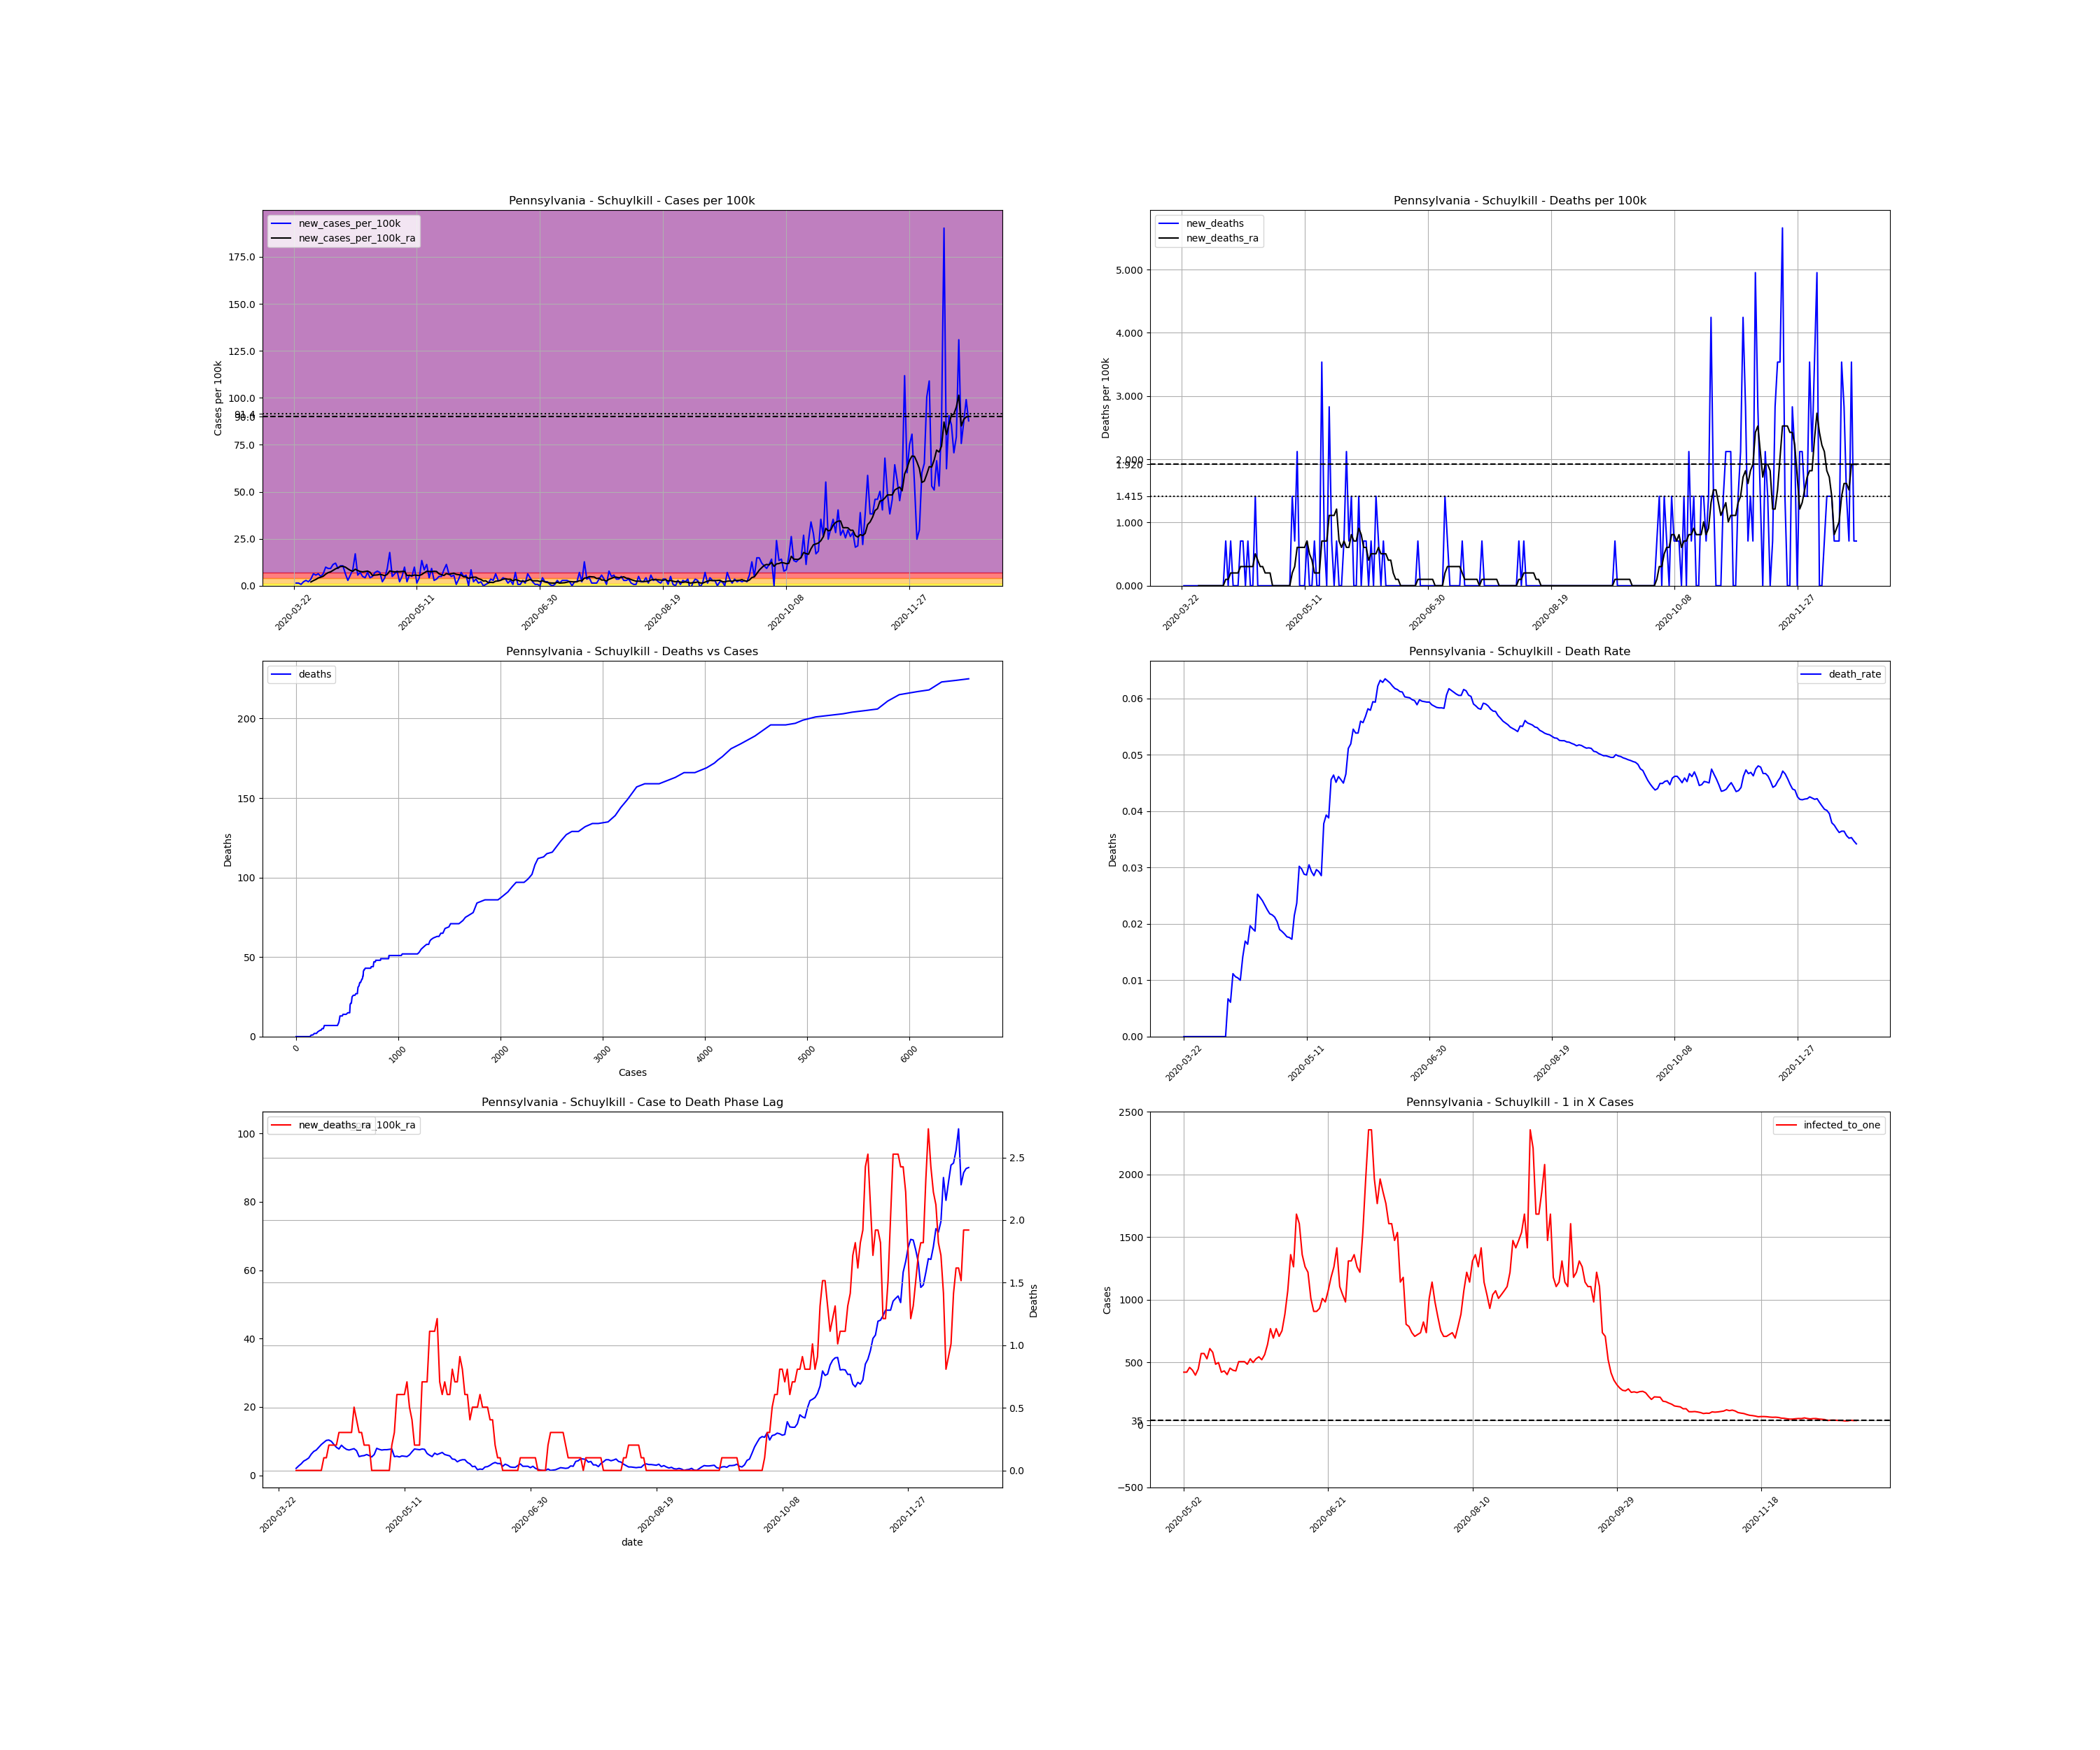

Source data for this figure (header and first rows):
, date, county, state, fips, cases, deaths, COUNTY, STNAME, CTYNAME, POPESTIMATE2019, cases_per_100k, deaths_per_100k, death_rate, new_cases, new_cases_per_100k, new_deaths, new_cases_per_100k_ra, new_deaths_ra, active_cases, infected_to_one
308946, 2020-03-22, Schuylkill, Pennsylvania, 42107, 1, 0.0, 107, Pennsylvania, Schuylkill, 141359, 0.7074, 0.0, 0.0, , , , , , , 
308947, 2020-03-23, Schuylkill, Pennsylvania, 42107, 3, 0.0, 107, Pennsylvania, Schuylkill, 141359, 2.122, 0.0, 0.0, 2.0, 1.415, 0.0, , , , 
308948, 2020-03-24, Schuylkill, Pennsylvania, 42107, 5, 0.0, 107, Pennsylvania, Schuylkill, 141359, 3.537, 0.0, 0.0, 2.0, 1.415, 0.0, , , , 
308949, 2020-03-25, Schuylkill, Pennsylvania, 42107, 6, 0.0, 107, Pennsylvania, Schuylkill, 141359, 4.245, 0.0, 0.0, 1.0, 0.7074, 0.0, , , , 
308950, 2020-03-26, Schuylkill, Pennsylvania, 42107, 9, 0.0, 107, Pennsylvania, Schuylkill, 141359, 6.367, 0.0, 0.0, 3.0, 2.122, 0.0, , , , 
308951, 2020-03-27, Schuylkill, Pennsylvania, 42107, 13, 0.0, 107, Pennsylvania, Schuylkill, 141359, 9.196, 0.0, 0.0, 4.0, 2.83, 0.0, , , , 
308952, 2020-03-28, Schuylkill, Pennsylvania, 42107, 16, 0.0, 107, Pennsylvania, Schuylkill, 141359, 11.32, 0.0, 0.0, 3.0, 2.122, 0.0, , , , 
308953, 2020-03-29, Schuylkill, Pennsylvania, 42107, 21, 0.0, 107, Pennsylvania, Schuylkill, 141359, 14.86, 0.0, 0.0, 5.0, 3.537, 0.0, 2.021, 0.0, , 
308954, 2020-03-30, Schuylkill, Pennsylvania, 42107, 30, 0.0, 107, Pennsylvania, Schuylkill, 141359, 21.22, 0.0, 0.0, 9.0, 6.367, 0.0, 2.729, 0.0, 29.0, 1219
308955, 2020-03-31, Schuylkill, Pennsylvania, 42107, 38, 0.0, 107, Pennsylvania, Schuylkill, 141359, 26.88, 0.0, 0.0, 8.0, 5.659, 0.0, 3.335, 0.0, 35.0, 1010
308956, 2020-04-01, Schuylkill, Pennsylvania, 42107, 47, 0.0, 107, Pennsylvania, Schuylkill, 141359, 33.25, 0.0, 0.0, 9.0, 6.367, 0.0, 4.143, 0.0, 42.0, 841.4
308957, 2020-04-02, Schuylkill, Pennsylvania, 42107, 54, 0.0, 107, Pennsylvania, Schuylkill, 141359, 38.2, 0.0, 0.0, 7.0, 4.952, 0.0, 4.548, 0.0, 48.0, 736.2
308958, 2020-04-03, Schuylkill, Pennsylvania, 42107, 63, 0.0, 107, Pennsylvania, Schuylkill, 141359, 44.57, 0.0, 0.0, 9.0, 6.367, 0.0, 5.053, 0.0, 54.0, 654.4
308959, 2020-04-04, Schuylkill, Pennsylvania, 42107, 77, 0.0, 107, Pennsylvania, Schuylkill, 141359, 54.47, 0.0, 0.0, 14.0, 9.904, 0.0, 6.165, 0.0, 64.0, 552.2
308960, 2020-04-05, Schuylkill, Pennsylvania, 42107, 90, 0.0, 107, Pennsylvania, Schuylkill, 141359, 63.67, 0.0, 0.0, 13.0, 9.196, 0.0, 6.973, 0.0, 74.0, 477.6
308961, 2020-04-06, Schuylkill, Pennsylvania, 42107, 103, 0.0, 107, Pennsylvania, Schuylkill, 141359, 72.86, 0.0, 0.0, 13.0, 9.196, 0.0, 7.377, 0.0, 82.0, 431
308962, 2020-04-07, Schuylkill, Pennsylvania, 42107, 119, 0.0, 107, Pennsylvania, Schuylkill, 141359, 84.18, 0.0, 0.0, 16.0, 11.32, 0.0, 8.186, 0.0, 89.0, 397.1
308963, 2020-04-08, Schuylkill, Pennsylvania, 42107, 136, 0.0, 107, Pennsylvania, Schuylkill, 141359, 96.21, 0.0, 0.0, 17.0, 12.03, 0.0, 8.994, 0.0, 98.0, 360.6
308964, 2020-04-09, Schuylkill, Pennsylvania, 42107, 149, 1.0, 107, Pennsylvania, Schuylkill, 141359, 105.4, 0.7074, 0.006711, 13.0, 9.196, 0.7074, 9.601, 0.1011, 102.0, 346.5
308965, 2020-04-10, Schuylkill, Pennsylvania, 42107, 164, 1.0, 107, Pennsylvania, Schuylkill, 141359, 116, 0.7074, 0.006098, 15.0, 10.61, 0.0, 10.21, 0.1011, 110.0, 321.3
308966, 2020-04-11, Schuylkill, Pennsylvania, 42107, 179, 2.0, 107, Pennsylvania, Schuylkill, 141359, 126.6, 1.415, 0.01117, 15.0, 10.61, 0.7074, 10.31, 0.2021, 116.0, 304.7
308967, 2020-04-12, Schuylkill, Pennsylvania, 42107, 188, 2.0, 107, Pennsylvania, Schuylkill, 141359, 133, 1.415, 0.01064, 9.0, 6.367, 0.0, 9.904, 0.2021, 111.0, 318.4
308968, 2020-04-13, Schuylkill, Pennsylvania, 42107, 192, 2.0, 107, Pennsylvania, Schuylkill, 141359, 135.8, 1.415, 0.01042, 4.0, 2.83, 0.0, 8.994, 0.2021, 102.0, 346.5
308969, 2020-04-14, Schuylkill, Pennsylvania, 42107, 200, 2.0, 107, Pennsylvania, Schuylkill, 141359, 141.5, 1.415, 0.01, 8.0, 5.659, 0.0, 8.186, 0.2021, 97.0, 364.3
308970, 2020-04-15, Schuylkill, Pennsylvania, 42107, 212, 3.0, 107, Pennsylvania, Schuylkill, 141359, 150, 2.122, 0.01415, 12.0, 8.489, 0.7074, 7.681, 0.3032, 93.0, 380
308971, 2020-04-16, Schuylkill, Pennsylvania, 42107, 236, 4.0, 107, Pennsylvania, Schuylkill, 141359, 167, 2.83, 0.01695, 24.0, 16.98, 0.7074, 8.792, 0.3032, 100.0, 353.4
308972, 2020-04-17, Schuylkill, Pennsylvania, 42107, 244, 4.0, 107, Pennsylvania, Schuylkill, 141359, 172.6, 2.83, 0.01639, 8.0, 5.659, 0.0, 8.085, 0.3032, 95.0, 372
308973, 2020-04-18, Schuylkill, Pennsylvania, 42107, 254, 5.0, 107, Pennsylvania, Schuylkill, 141359, 179.7, 3.537, 0.01969, 10.0, 7.074, 0.7074, 7.579, 0.3032, 90.0, 392.7
308974, 2020-04-19, Schuylkill, Pennsylvania, 42107, 261, 5.0, 107, Pennsylvania, Schuylkill, 141359, 184.6, 3.537, 0.01916, 7.0, 4.952, 0.0, 7.377, 0.3032, 82.0, 431
308975, 2020-04-20, Schuylkill, Pennsylvania, 42107, 267, 5.0, 107, Pennsylvania, Schuylkill, 141359, 188.9, 3.537, 0.01873, 6.0, 4.245, 0.0, 7.579, 0.3032, 79.0, 447.3
308976, 2020-04-21, Schuylkill, Pennsylvania, 42107, 277, 7.0, 107, Pennsylvania, Schuylkill, 141359, 196, 4.952, 0.02527, 10.0, 7.074, 1.415, 7.782, 0.5053, 85.0, 415.8
308977, 2020-04-22, Schuylkill, Pennsylvania, 42107, 283, 7.0, 107, Pennsylvania, Schuylkill, 141359, 200.2, 4.952, 0.02473, 6.0, 4.245, 0.0, 7.175, 0.4042, 83.0, 425.8
308978, 2020-04-23, Schuylkill, Pennsylvania, 42107, 290, 7.0, 107, Pennsylvania, Schuylkill, 141359, 205.2, 4.952, 0.02414, 7.0, 4.952, 0.0, 5.457, 0.3032, 78.0, 453.1
308979, 2020-04-24, Schuylkill, Pennsylvania, 42107, 300, 7.0, 107, Pennsylvania, Schuylkill, 141359, 212.2, 4.952, 0.02333, 10.0, 7.074, 0.0, 5.659, 0.3032, 64.0, 552.2
308980, 2020-04-25, Schuylkill, Pennsylvania, 42107, 311, 7.0, 107, Pennsylvania, Schuylkill, 141359, 220, 4.952, 0.02251, 11.0, 7.782, 0.0, 5.76, 0.2021, 67.0, 527.5
308981, 2020-04-26, Schuylkill, Pennsylvania, 42107, 321, 7.0, 107, Pennsylvania, Schuylkill, 141359, 227.1, 4.952, 0.02181, 10.0, 7.074, 0.0, 6.064, 0.2021, 67.0, 527.5
308982, 2020-04-27, Schuylkill, Pennsylvania, 42107, 324, 7.0, 107, Pennsylvania, Schuylkill, 141359, 229.2, 4.952, 0.0216, 3.0, 2.122, 0.0, 5.76, 0.2021, 63.0, 560.9
308983, 2020-04-28, Schuylkill, Pennsylvania, 42107, 330, 7.0, 107, Pennsylvania, Schuylkill, 141359, 233.4, 4.952, 0.02121, 6.0, 4.245, 0.0, 5.356, 0.0, 63.0, 560.9
308984, 2020-04-29, Schuylkill, Pennsylvania, 42107, 343, 7.0, 107, Pennsylvania, Schuylkill, 141359, 242.6, 4.952, 0.02041, 13.0, 9.196, 0.0, 6.064, 0.0, 66.0, 535.5
308985, 2020-04-30, Schuylkill, Pennsylvania, 42107, 368, 7.0, 107, Pennsylvania, Schuylkill, 141359, 260.3, 4.952, 0.01902, 25.0, 17.69, 0.0, 7.883, 0.0, 85.0, 415.8
308986, 2020-05-01, Schuylkill, Pennsylvania, 42107, 375, 7.0, 107, Pennsylvania, Schuylkill, 141359, 265.3, 4.952, 0.01867, 7.0, 4.952, 0.0, 7.579, 0.0, 85.0, 415.8
308987, 2020-05-02, Schuylkill, Pennsylvania, 42107, 384, 7.0, 107, Pennsylvania, Schuylkill, 141359, 271.6, 4.952, 0.01823, 9.0, 6.367, 0.0, 7.377, 0.0, 84.0, 420.7
308988, 2020-05-03, Schuylkill, Pennsylvania, 42107, 395, 7.0, 107, Pennsylvania, Schuylkill, 141359, 279.4, 4.952, 0.01772, 11.0, 7.782, 0.0, 7.478, 0.0, 84.0, 420.7
308989, 2020-05-04, Schuylkill, Pennsylvania, 42107, 398, 7.0, 107, Pennsylvania, Schuylkill, 141359, 281.6, 4.952, 0.01759, 3.0, 2.122, 0.0, 7.478, 0.0, 77.0, 459
308990, 2020-05-05, Schuylkill, Pennsylvania, 42107, 405, 7.0, 107, Pennsylvania, Schuylkill, 141359, 286.5, 4.952, 0.01728, 7.0, 4.952, 0.0, 7.579, 0.0, 81.0, 436.3
308991, 2020-05-06, Schuylkill, Pennsylvania, 42107, 419, 9.0, 107, Pennsylvania, Schuylkill, 141359, 296.4, 6.367, 0.02148, 14.0, 9.904, 1.415, 7.681, 0.2021, 89.0, 397.1
308992, 2020-05-07, Schuylkill, Pennsylvania, 42107, 422, 10.0, 107, Pennsylvania, Schuylkill, 141359, 298.5, 7.074, 0.0237, 3.0, 2.122, 0.7074, 5.457, 0.3032, 79.0, 447.3
308993, 2020-05-08, Schuylkill, Pennsylvania, 42107, 430, 13.0, 107, Pennsylvania, Schuylkill, 141359, 304.2, 9.196, 0.03023, 8.0, 5.659, 2.122, 5.558, 0.6064, 62.0, 570
308994, 2020-05-09, Schuylkill, Pennsylvania, 42107, 437, 13.0, 107, Pennsylvania, Schuylkill, 141359, 309.1, 9.196, 0.02975, 7.0, 4.952, 0.0, 5.356, 0.6064, 62.0, 570
308995, 2020-05-10, Schuylkill, Pennsylvania, 42107, 451, 13.0, 107, Pennsylvania, Schuylkill, 141359, 319, 9.196, 0.02882, 14.0, 9.904, 0.0, 5.659, 0.6064, 67.0, 527.5
308996, 2020-05-11, Schuylkill, Pennsylvania, 42107, 453, 13.0, 107, Pennsylvania, Schuylkill, 141359, 320.5, 9.196, 0.0287, 2.0, 1.415, 0.0, 5.558, 0.6064, 58.0, 609.3
308997, 2020-05-12, Schuylkill, Pennsylvania, 42107, 459, 14.0, 107, Pennsylvania, Schuylkill, 141359, 324.7, 9.904, 0.0305, 6.0, 4.245, 0.7074, 5.457, 0.7074, 61.0, 579.3
308998, 2020-05-13, Schuylkill, Pennsylvania, 42107, 478, 14.0, 107, Pennsylvania, Schuylkill, 141359, 338.1, 9.904, 0.02929, 19.0, 13.44, 0.0, 5.963, 0.5053, 73.0, 484.1
308999, 2020-05-14, Schuylkill, Pennsylvania, 42107, 490, 14.0, 107, Pennsylvania, Schuylkill, 141359, 346.6, 9.904, 0.02857, 12.0, 8.489, 0.0, 6.872, 0.4042, 71.0, 497.7
309000, 2020-05-15, Schuylkill, Pennsylvania, 42107, 506, 15.0, 107, Pennsylvania, Schuylkill, 141359, 358, 10.61, 0.02964, 16.0, 11.32, 0.7074, 7.681, 0.2021, 84.0, 420.7
309001, 2020-05-16, Schuylkill, Pennsylvania, 42107, 512, 15.0, 107, Pennsylvania, Schuylkill, 141359, 362.2, 10.61, 0.0293, 6.0, 4.245, 0.0, 7.579, 0.2021, 82.0, 431
309002, 2020-05-17, Schuylkill, Pennsylvania, 42107, 525, 15.0, 107, Pennsylvania, Schuylkill, 141359, 371.4, 10.61, 0.02857, 13.0, 9.196, 0.0, 7.478, 0.2021, 88.0, 401.6
309003, 2020-05-18, Schuylkill, Pennsylvania, 42107, 529, 20.0, 107, Pennsylvania, Schuylkill, 141359, 374.2, 14.15, 0.03781, 4.0, 2.83, 3.537, 7.681, 0.7074, 78.0, 453.1
309004, 2020-05-19, Schuylkill, Pennsylvania, 42107, 534, 21.0, 107, Pennsylvania, Schuylkill, 141359, 377.8, 14.86, 0.03933, 5.0, 3.537, 0.7074, 7.579, 0.7074, 81.0, 436.3
309005, 2020-05-20, Schuylkill, Pennsylvania, 42107, 541, 21.0, 107, Pennsylvania, Schuylkill, 141359, 382.7, 14.86, 0.03882, 7.0, 4.952, 0.0, 6.367, 0.7074, 82.0, 431
... 215 more rows
